Image classification data set "dataset" (rizky-strg/YOLO_BY_RIZKY on GitHub). Class labels (5): balok hijau, balok hitam, balok merah, balok merah marun, balok putih.

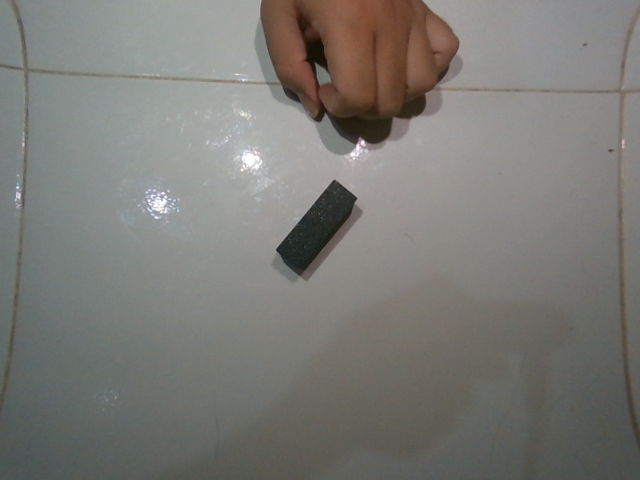
Label: balok hitam

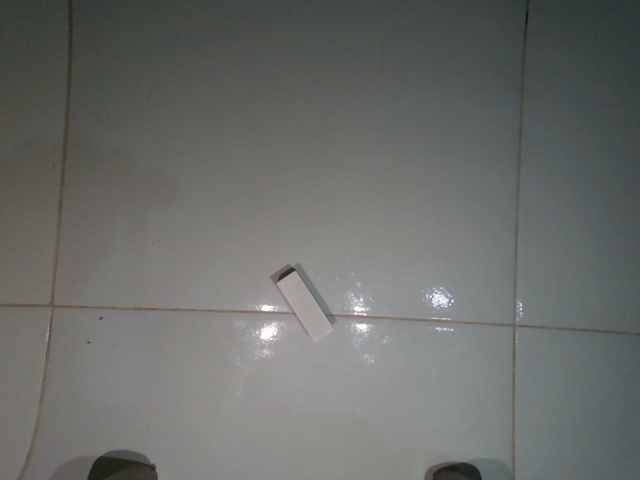
Label: balok putih

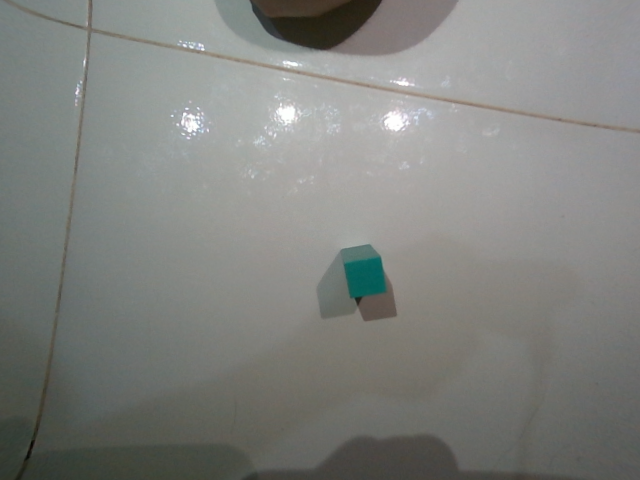
Label: balok hijau

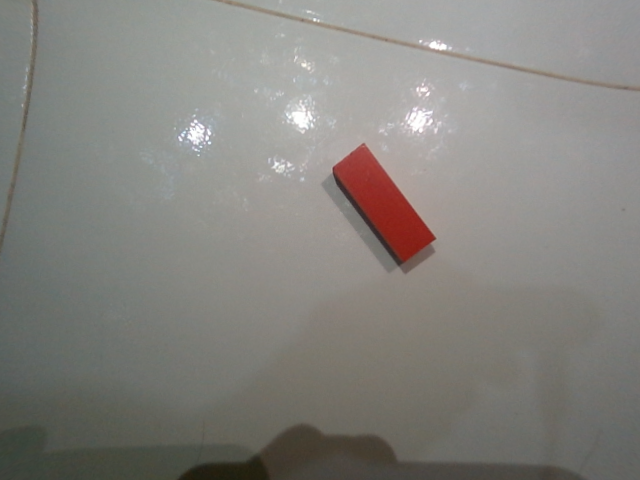
Label: balok merah

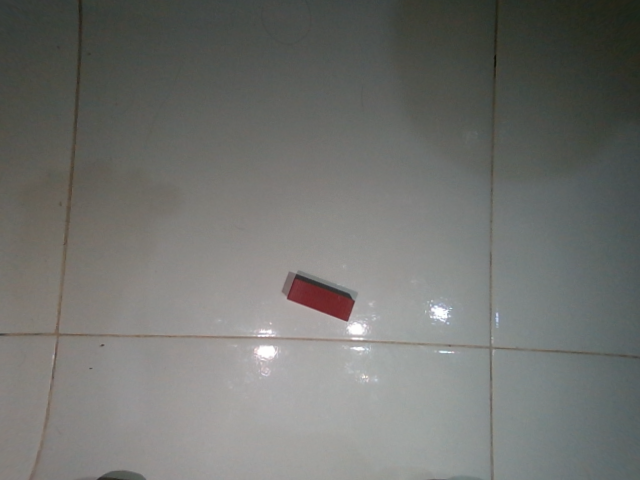
Label: balok merah marun

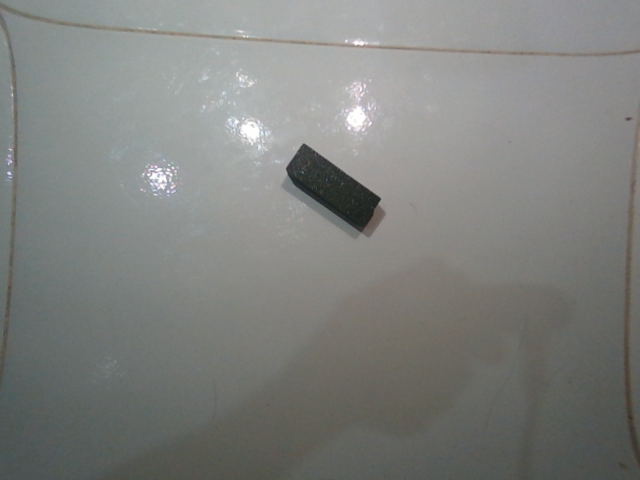
Label: balok hitam
